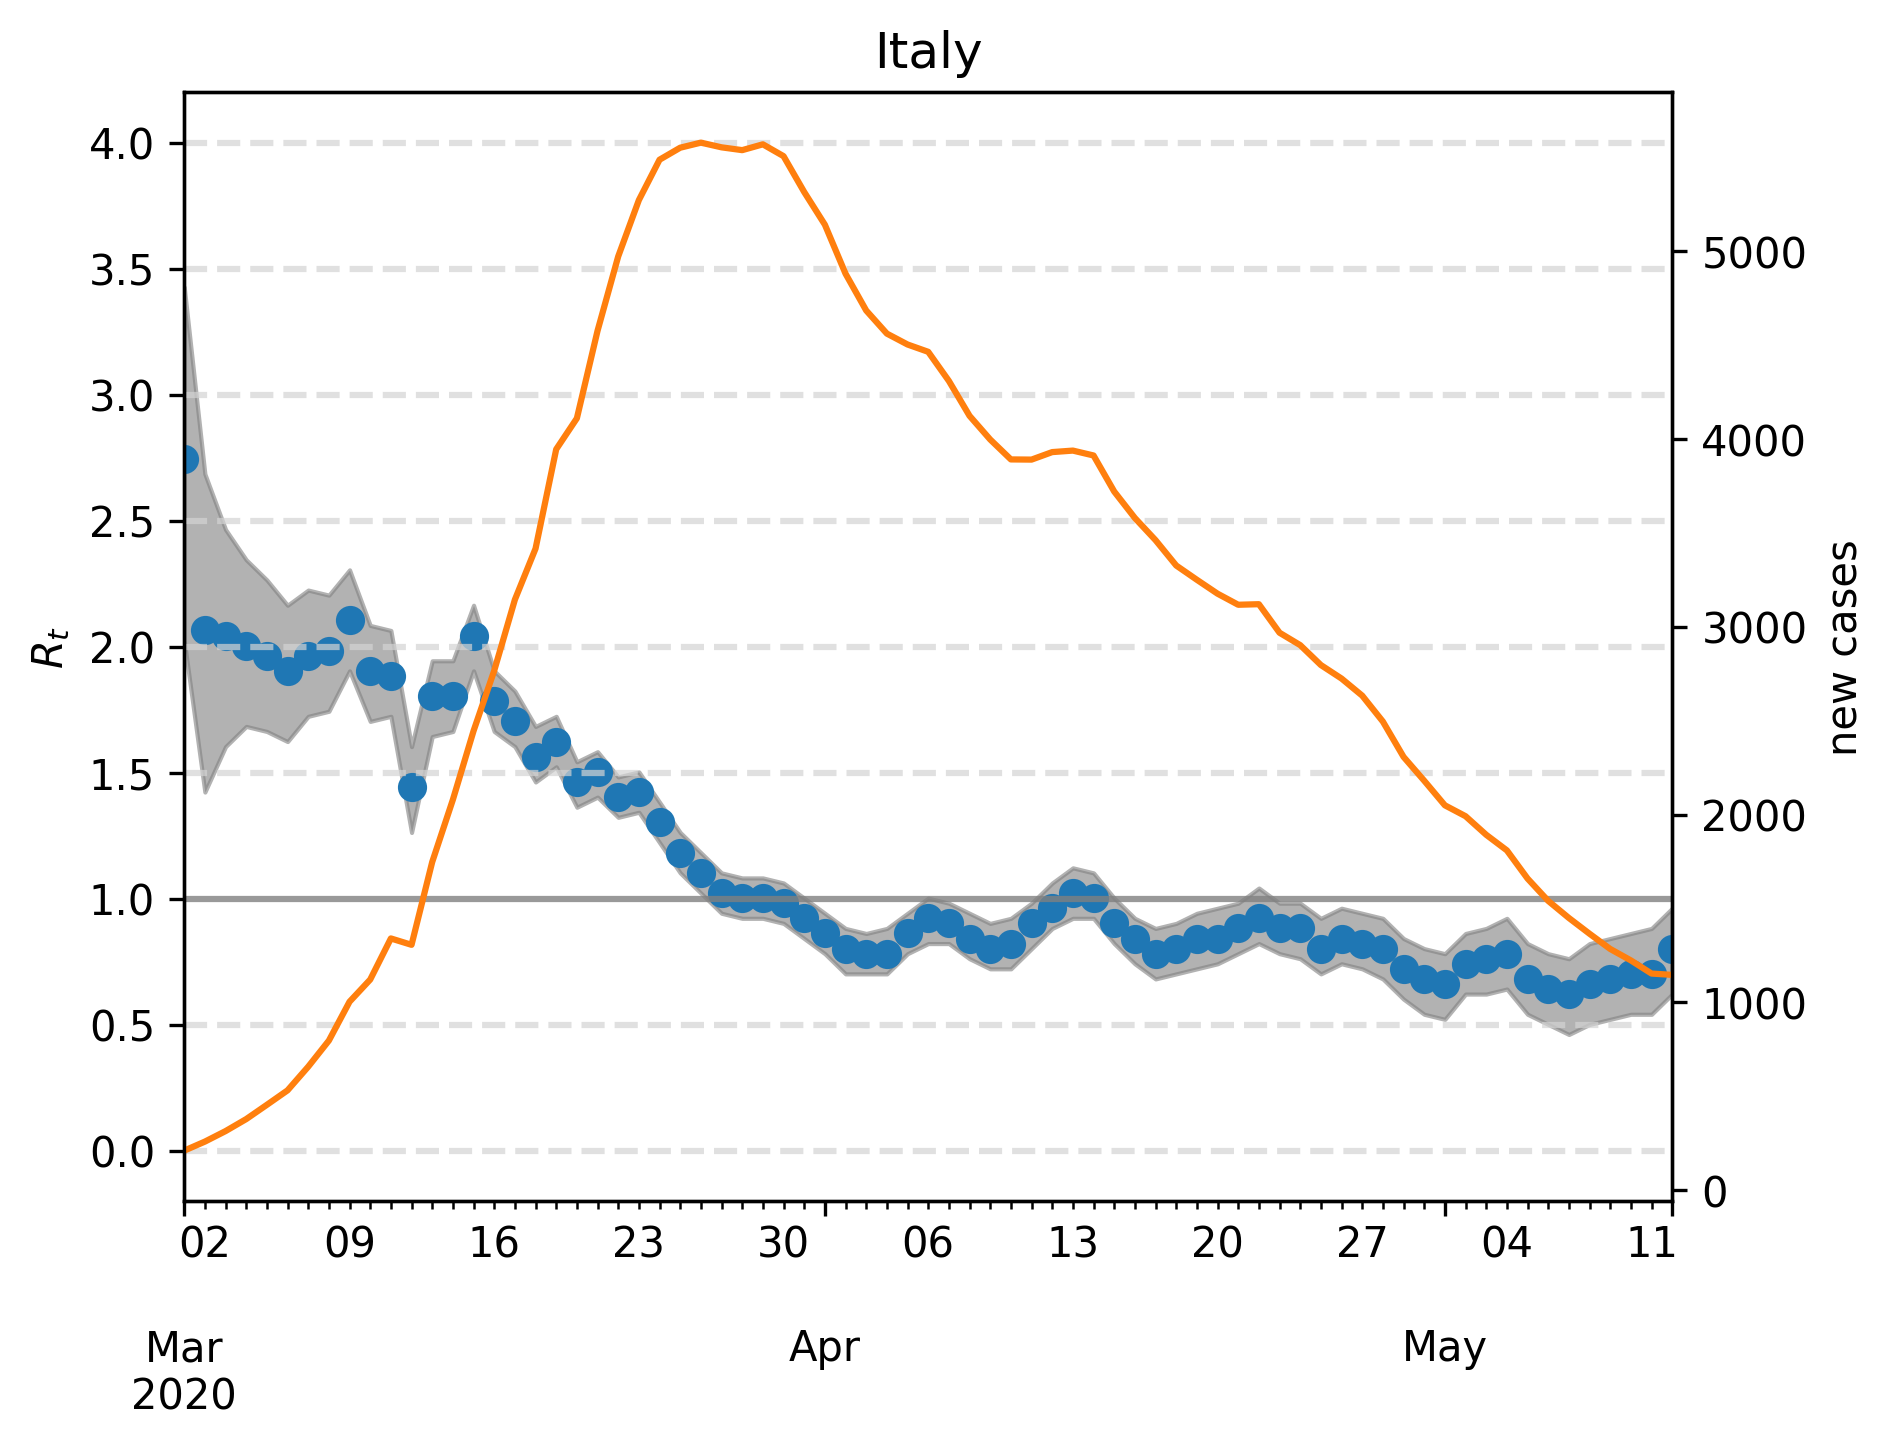

Data behind this chart, as committed beside it:
, median, lower, upper, cases, one, hl0.0, hl0.5, hl1.5, hl2.0, hl2.5, hl3.0, hl3.5, hl4.0
2020-03-01, 2.745, 2.024, 3.427, 210.0, 1, 0.0, 0.5, 1.5, 2.0, 2.5, 3.0, 3.5, 4.0
2020-03-02, 2.064, 1.423, 2.685, 258.0, 1, 0.0, 0.5, 1.5, 2.0, 2.5, 3.0, 3.5, 4.0
2020-03-03, 2.044, 1.603, 2.465, 314.0, 1, 0.0, 0.5, 1.5, 2.0, 2.5, 3.0, 3.5, 4.0
2020-03-04, 2.004, 1.683, 2.345, 378.0, 1, 0.0, 0.5, 1.5, 2.0, 2.5, 3.0, 3.5, 4.0
2020-03-05, 1.964, 1.663, 2.265, 454.0, 1, 0.0, 0.5, 1.5, 2.0, 2.5, 3.0, 3.5, 4.0
2020-03-06, 1.904, 1.623, 2.164, 531.0, 1, 0.0, 0.5, 1.5, 2.0, 2.5, 3.0, 3.5, 4.0
2020-03-07, 1.964, 1.723, 2.224, 657.0, 1, 0.0, 0.5, 1.5, 2.0, 2.5, 3.0, 3.5, 4.0
2020-03-08, 1.984, 1.743, 2.204, 796.0, 1, 0.0, 0.5, 1.5, 2.0, 2.5, 3.0, 3.5, 4.0
2020-03-09, 2.104, 1.904, 2.305, 1003, 1, 0.0, 0.5, 1.5, 2.0, 2.5, 3.0, 3.5, 4.0
2020-03-10, 1.904, 1.703, 2.084, 1121, 1, 0.0, 0.5, 1.5, 2.0, 2.5, 3.0, 3.5, 4.0
2020-03-11, 1.884, 1.723, 2.064, 1340, 1, 0.0, 0.5, 1.5, 2.0, 2.5, 3.0, 3.5, 4.0
2020-03-12, 1.443, 1.263, 1.603, 1306, 1, 0.0, 0.5, 1.5, 2.0, 2.5, 3.0, 3.5, 4.0
2020-03-13, 1.804, 1.643, 1.944, 1747, 1, 0.0, 0.5, 1.5, 2.0, 2.5, 3.0, 3.5, 4.0
2020-03-14, 1.804, 1.663, 1.944, 2079, 1, 0.0, 0.5, 1.5, 2.0, 2.5, 3.0, 3.5, 4.0
2020-03-15, 2.044, 1.904, 2.164, 2445, 1, 0.0, 0.5, 1.5, 2.0, 2.5, 3.0, 3.5, 4.0
2020-03-16, 1.784, 1.663, 1.904, 2766, 1, 0.0, 0.5, 1.5, 2.0, 2.5, 3.0, 3.5, 4.0
2020-03-17, 1.703, 1.603, 1.824, 3144, 1, 0.0, 0.5, 1.5, 2.0, 2.5, 3.0, 3.5, 4.0
2020-03-18, 1.563, 1.463, 1.683, 3416, 1, 0.0, 0.5, 1.5, 2.0, 2.5, 3.0, 3.5, 4.0
2020-03-19, 1.623, 1.523, 1.723, 3945, 1, 0.0, 0.5, 1.5, 2.0, 2.5, 3.0, 3.5, 4.0
2020-03-20, 1.463, 1.363, 1.543, 4110, 1, 0.0, 0.5, 1.5, 2.0, 2.5, 3.0, 3.5, 4.0
2020-03-21, 1.503, 1.403, 1.583, 4576, 1, 0.0, 0.5, 1.5, 2.0, 2.5, 3.0, 3.5, 4.0
2020-03-22, 1.403, 1.323, 1.483, 4972, 1, 0.0, 0.5, 1.5, 2.0, 2.5, 3.0, 3.5, 4.0
2020-03-23, 1.423, 1.343, 1.503, 5272, 1, 0.0, 0.5, 1.5, 2.0, 2.5, 3.0, 3.5, 4.0
2020-03-24, 1.303, 1.222, 1.383, 5487, 1, 0.0, 0.5, 1.5, 2.0, 2.5, 3.0, 3.5, 4.0
2020-03-25, 1.182, 1.102, 1.263, 5551, 1, 0.0, 0.5, 1.5, 2.0, 2.5, 3.0, 3.5, 4.0
2020-03-26, 1.102, 1.022, 1.182, 5578, 1, 0.0, 0.5, 1.5, 2.0, 2.5, 3.0, 3.5, 4.0
2020-03-27, 1.022, 0.9419, 1.102, 5553, 1, 0.0, 0.5, 1.5, 2.0, 2.5, 3.0, 3.5, 4.0
2020-03-28, 1.002, 0.9218, 1.082, 5538, 1, 0.0, 0.5, 1.5, 2.0, 2.5, 3.0, 3.5, 4.0
2020-03-29, 1.002, 0.9218, 1.082, 5569, 1, 0.0, 0.5, 1.5, 2.0, 2.5, 3.0, 3.5, 4.0
2020-03-30, 0.982, 0.9018, 1.062, 5506, 1, 0.0, 0.5, 1.5, 2.0, 2.5, 3.0, 3.5, 4.0
2020-03-31, 0.9218, 0.8417, 1.002, 5315, 1, 0.0, 0.5, 1.5, 2.0, 2.5, 3.0, 3.5, 4.0
2020-04-01, 0.8617, 0.7816, 0.9419, 5141, 1, 0.0, 0.5, 1.5, 2.0, 2.5, 3.0, 3.5, 4.0
2020-04-02, 0.8016, 0.7014, 0.8818, 4880, 1, 0.0, 0.5, 1.5, 2.0, 2.5, 3.0, 3.5, 4.0
2020-04-03, 0.7816, 0.7014, 0.8617, 4684, 1, 0.0, 0.5, 1.5, 2.0, 2.5, 3.0, 3.5, 4.0
2020-04-04, 0.7816, 0.7014, 0.8818, 4561, 1, 0.0, 0.5, 1.5, 2.0, 2.5, 3.0, 3.5, 4.0
2020-04-05, 0.8617, 0.7816, 0.9419, 4503, 1, 0.0, 0.5, 1.5, 2.0, 2.5, 3.0, 3.5, 4.0
2020-04-06, 0.9218, 0.8216, 1.002, 4464, 1, 0.0, 0.5, 1.5, 2.0, 2.5, 3.0, 3.5, 4.0
2020-04-07, 0.9018, 0.8216, 0.982, 4309, 1, 0.0, 0.5, 1.5, 2.0, 2.5, 3.0, 3.5, 4.0
2020-04-08, 0.8417, 0.7615, 0.9419, 4123, 1, 0.0, 0.5, 1.5, 2.0, 2.5, 3.0, 3.5, 4.0
2020-04-09, 0.8016, 0.7214, 0.9018, 3997, 1, 0.0, 0.5, 1.5, 2.0, 2.5, 3.0, 3.5, 4.0
2020-04-10, 0.8216, 0.7214, 0.9218, 3891, 1, 0.0, 0.5, 1.5, 2.0, 2.5, 3.0, 3.5, 4.0
2020-04-11, 0.9018, 0.8016, 0.982, 3890, 1, 0.0, 0.5, 1.5, 2.0, 2.5, 3.0, 3.5, 4.0
2020-04-12, 0.9619, 0.8818, 1.062, 3930, 1, 0.0, 0.5, 1.5, 2.0, 2.5, 3.0, 3.5, 4.0
2020-04-13, 1.022, 0.9218, 1.122, 3938, 1, 0.0, 0.5, 1.5, 2.0, 2.5, 3.0, 3.5, 4.0
2020-04-14, 1.002, 0.9218, 1.102, 3912, 1, 0.0, 0.5, 1.5, 2.0, 2.5, 3.0, 3.5, 4.0
2020-04-15, 0.9018, 0.8216, 1.002, 3720, 1, 0.0, 0.5, 1.5, 2.0, 2.5, 3.0, 3.5, 4.0
2020-04-16, 0.8417, 0.7415, 0.9218, 3579, 1, 0.0, 0.5, 1.5, 2.0, 2.5, 3.0, 3.5, 4.0
2020-04-17, 0.7816, 0.6814, 0.8818, 3461, 1, 0.0, 0.5, 1.5, 2.0, 2.5, 3.0, 3.5, 4.0
2020-04-18, 0.8016, 0.7014, 0.9018, 3326, 1, 0.0, 0.5, 1.5, 2.0, 2.5, 3.0, 3.5, 4.0
2020-04-19, 0.8417, 0.7214, 0.9419, 3250, 1, 0.0, 0.5, 1.5, 2.0, 2.5, 3.0, 3.5, 4.0
2020-04-20, 0.8417, 0.7415, 0.9619, 3176, 1, 0.0, 0.5, 1.5, 2.0, 2.5, 3.0, 3.5, 4.0
2020-04-21, 0.8818, 0.7816, 0.982, 3117, 1, 0.0, 0.5, 1.5, 2.0, 2.5, 3.0, 3.5, 4.0
2020-04-22, 0.9218, 0.8216, 1.042, 3120, 1, 0.0, 0.5, 1.5, 2.0, 2.5, 3.0, 3.5, 4.0
2020-04-23, 0.8818, 0.7816, 0.982, 2968, 1, 0.0, 0.5, 1.5, 2.0, 2.5, 3.0, 3.5, 4.0
2020-04-24, 0.8818, 0.7615, 0.982, 2902, 1, 0.0, 0.5, 1.5, 2.0, 2.5, 3.0, 3.5, 4.0
2020-04-25, 0.8016, 0.7014, 0.9218, 2796, 1, 0.0, 0.5, 1.5, 2.0, 2.5, 3.0, 3.5, 4.0
2020-04-26, 0.8417, 0.7415, 0.9619, 2724, 1, 0.0, 0.5, 1.5, 2.0, 2.5, 3.0, 3.5, 4.0
2020-04-27, 0.8216, 0.7214, 0.9419, 2633, 1, 0.0, 0.5, 1.5, 2.0, 2.5, 3.0, 3.5, 4.0
2020-04-28, 0.8016, 0.6814, 0.9218, 2495, 1, 0.0, 0.5, 1.5, 2.0, 2.5, 3.0, 3.5, 4.0
2020-04-29, 0.7214, 0.6012, 0.8417, 2307, 1, 0.0, 0.5, 1.5, 2.0, 2.5, 3.0, 3.5, 4.0
... 13 more rows
